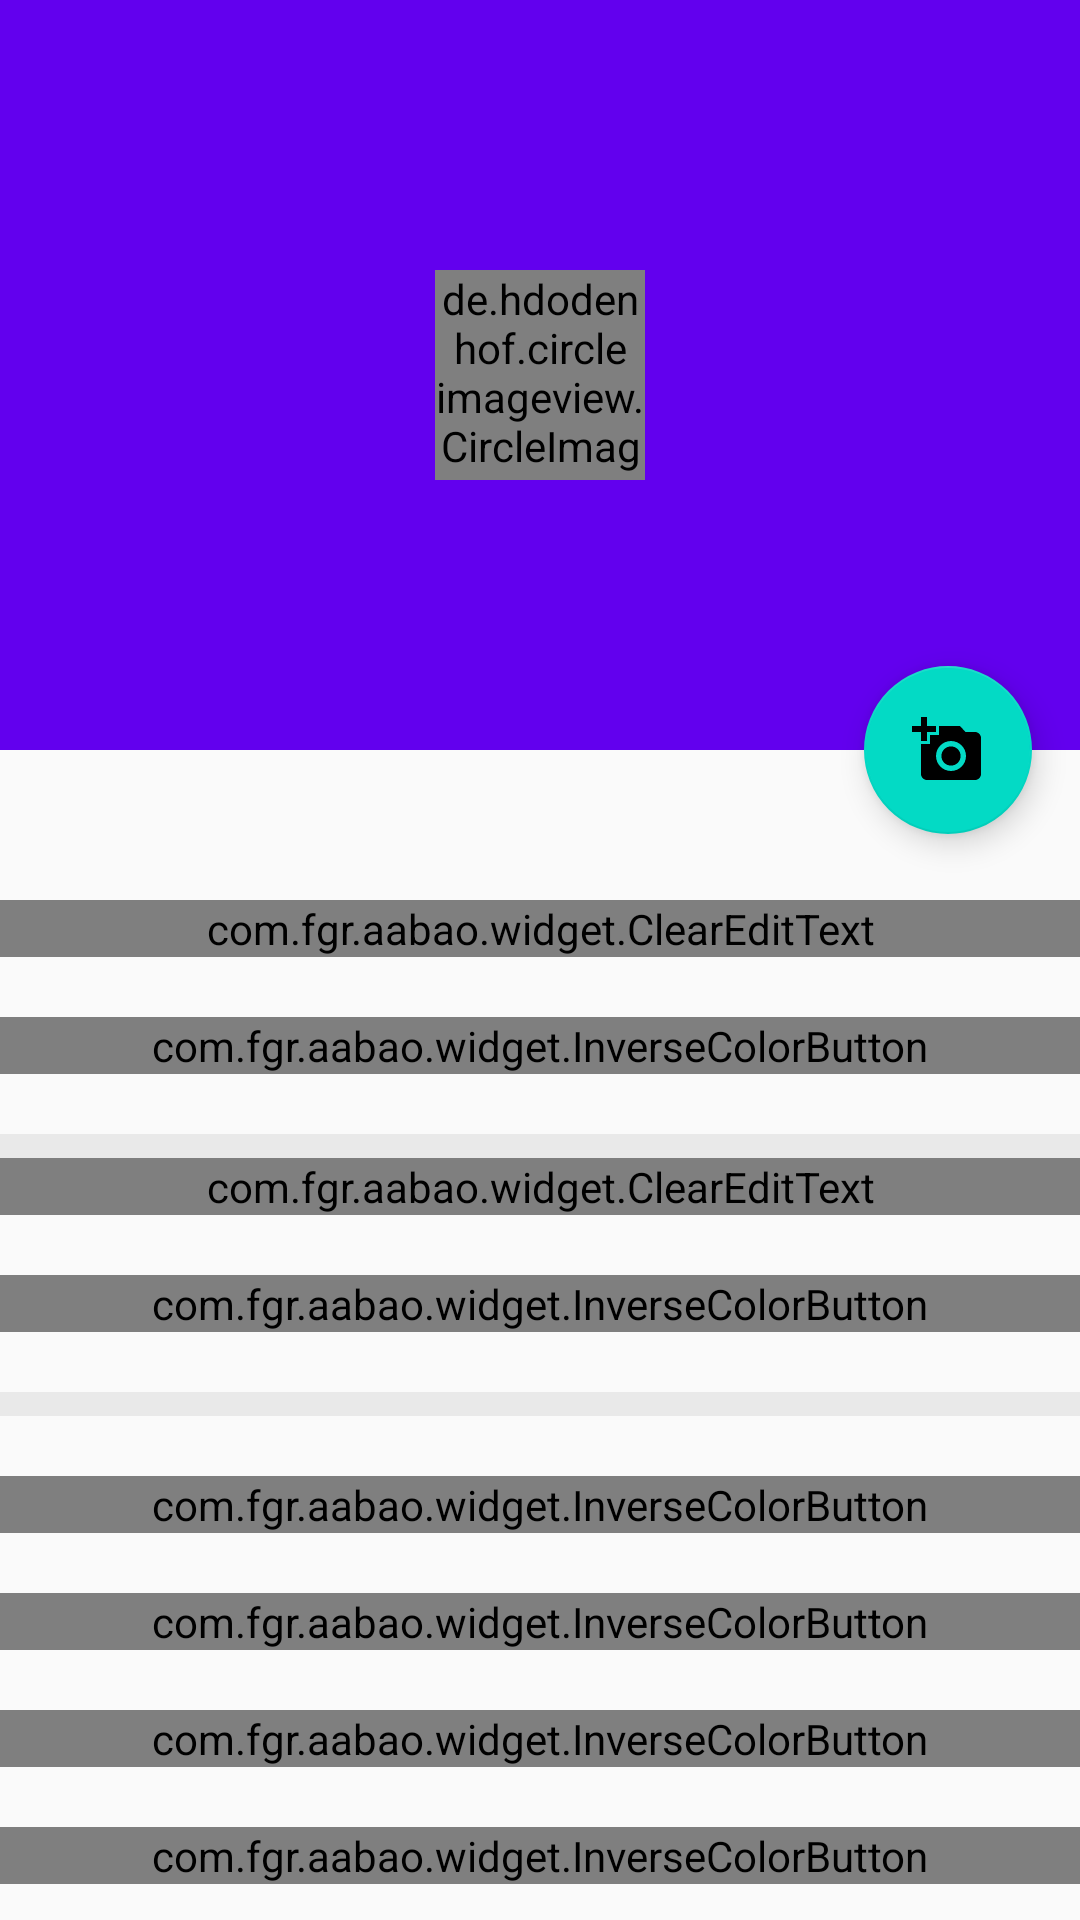

Layout XML and referenced resources for this Android screen:
<!-- AndroidManifest.xml: application theme AppTheme -->
<!-- res/layout/activity_set.xml -->
<?xml version="1.0" encoding="utf-8"?>
<android.support.design.widget.CoordinatorLayout
    xmlns:android="http://schemas.android.com/apk/res/android"
    xmlns:app="http://schemas.android.com/apk/res-auto"
    android:layout_width="match_parent"
    android:layout_height="match_parent"
    android:fitsSystemWindows="true">

    <android.support.design.widget.AppBarLayout
        android:id="@+id/appBar"
        android:layout_width="match_parent"
        android:layout_height="250dp"
        android:fitsSystemWindows="true">

        <android.support.design.widget.CollapsingToolbarLayout
            android:id="@+id/collapsing_toolbar"
            android:layout_width="match_parent"
            android:layout_height="match_parent"
            android:fitsSystemWindows="true"
            android:theme="@style/ThemeOverlay.AppCompat.Dark.ActionBar"
            app:contentScrim="?attr/colorPrimary"
            app:layout_scrollFlags="scroll|exitUntilCollapsed">

            <FrameLayout
                android:layout_width="match_parent"
                android:layout_height="match_parent">

                <ImageView
                    android:id="@+id/icon_bg"
                    android:layout_width="match_parent"
                    android:layout_height="match_parent"
                    android:fitsSystemWindows="true"
                    android:scaleType="centerCrop"
                    app:layout_collapseMode="parallax"/>

                <de.hdodenhof.circleimageview.CircleImageView
                    android:id="@+id/icon"
                    android:layout_width="70dp"
                    android:layout_height="70dp"
                    android:layout_centerInParent="true"
                    android:layout_gravity="center"/>
            </FrameLayout>


            <android.support.v7.widget.Toolbar
                android:id="@+id/toolbar"
                android:layout_width="match_parent"
                android:layout_height="?attr/actionBarSize"
                app:layout_collapseMode="pin"
                app:popupTheme="@style/ThemeOverlay.AppCompat.Light"/>
        </android.support.design.widget.CollapsingToolbarLayout>
    </android.support.design.widget.AppBarLayout>

    <android.support.v4.widget.NestedScrollView
        android:layout_width="match_parent"
        android:layout_height="match_parent"
        app:layout_behavior="@string/appbar_scrolling_view_behavior">

        <LinearLayout
            android:layout_width="match_parent"
            android:layout_height="wrap_content"
            android:orientation="vertical">

            <android.support.design.widget.TextInputLayout
                android:id="@+id/ll_set_dear"
                android:layout_width="match_parent"
                android:layout_height="wrap_content"
                android:layout_marginTop="50dp"
                android:paddingLeft="@dimen/activity_horizontal_margin"
                android:paddingRight="@dimen/activity_horizontal_margin">

                <com.fgr.aabao.widget.ClearEditText
                    android:id="@+id/et_set_dear"
                    android:layout_width="match_parent"
                    android:layout_height="wrap_content"
                    android:drawableLeft="@drawable/ic_dear"
                    android:drawablePadding="4dp"
                    android:hint="@string/string_dears"
                    android:maxLines="1"/>
            </android.support.design.widget.TextInputLayout>

            <com.fgr.aabao.widget.InverseColorButton
                android:id="@+id/btn_set_save"
                android:layout_width="match_parent"
                android:layout_height="wrap_content"
                android:layout_marginLeft="@dimen/activity_horizontal_margin"
                android:layout_marginRight="@dimen/activity_horizontal_margin"
                android:layout_marginTop="20dp"
                android:text="@string/string_save"
                android:textSize="20sp"
                app:inverseColor="#33CC33"
                app:whiteFillFirst="false"/>

            <View
                android:layout_width="match_parent"
                android:layout_height="8dp"
                android:layout_marginTop="20dp"
                android:background="#1000"/>

            <android.support.design.widget.TextInputLayout
                android:id="@+id/ll_set_mail"
                android:layout_width="match_parent"
                android:layout_height="wrap_content"
                android:paddingLeft="@dimen/activity_horizontal_margin"
                android:paddingRight="@dimen/activity_horizontal_margin">

                <com.fgr.aabao.widget.ClearEditText
                    android:id="@+id/et_set_mail"
                    android:layout_width="match_parent"
                    android:layout_height="wrap_content"
                    android:digits="@string/rule"
                    android:drawableLeft="@drawable/ic_mail"
                    android:drawablePadding="4dp"
                    android:hint="@string/string_mail"
                    android:inputType="textEmailAddress"
                    android:maxLines="1"/>
            </android.support.design.widget.TextInputLayout>

            <com.fgr.aabao.widget.InverseColorButton
                android:id="@+id/btn_set_mail"
                android:layout_width="match_parent"
                android:layout_height="wrap_content"
                android:layout_marginLeft="@dimen/activity_horizontal_margin"
                android:layout_marginRight="@dimen/activity_horizontal_margin"
                android:layout_marginTop="20dp"
                android:text="@string/string_email_edit"
                android:textSize="20sp"
                app:inverseColor="#33CC33"
                app:whiteFillFirst="false"/>

            <View
                android:layout_width="match_parent"
                android:layout_height="8dp"
                android:layout_marginTop="20dp"
                android:background="#1000"/>

            <com.fgr.aabao.widget.InverseColorButton
                android:id="@+id/btn_set_cache"
                android:layout_width="match_parent"
                android:layout_height="wrap_content"
                android:layout_marginLeft="@dimen/activity_horizontal_margin"
                android:layout_marginRight="@dimen/activity_horizontal_margin"
                android:layout_marginTop="20dp"
                android:text="@string/string_cache"
                android:textSize="20sp"
                app:inverseColor="#33CC33"
                app:whiteFillFirst="false"/>

            <com.fgr.aabao.widget.InverseColorButton
                android:id="@+id/btn_set_password"
                android:layout_width="match_parent"
                android:layout_height="wrap_content"
                android:layout_marginLeft="@dimen/activity_horizontal_margin"
                android:layout_marginRight="@dimen/activity_horizontal_margin"
                android:layout_marginTop="20dp"
                android:text="@string/string_reset_password"
                android:textSize="20sp"
                app:inverseColor="#33CC33"
                app:whiteFillFirst="false"/>

            <com.fgr.aabao.widget.InverseColorButton
                android:id="@+id/btn_set_activate"
                android:layout_width="match_parent"
                android:layout_height="wrap_content"
                android:layout_marginLeft="@dimen/activity_horizontal_margin"
                android:layout_marginRight="@dimen/activity_horizontal_margin"
                android:layout_marginTop="20dp"
                android:text="@string/string_activate"
                android:textSize="20sp"
                app:inverseColor="#33CC33"
                app:whiteFillFirst="false"/>

            <com.fgr.aabao.widget.InverseColorButton
                android:id="@+id/btn_set_quit"
                android:layout_width="match_parent"
                android:layout_height="wrap_content"
                android:layout_marginBottom="20dp"
                android:layout_marginLeft="@dimen/activity_horizontal_margin"
                android:layout_marginRight="@dimen/activity_horizontal_margin"
                android:layout_marginTop="20dp"
                android:text="@string/string_quit_user"
                android:textSize="20sp"
                app:inverseColor="#33CC33"
                app:whiteFillFirst="false"/>

        </LinearLayout>

    </android.support.v4.widget.NestedScrollView>

    <android.support.design.widget.FloatingActionButton
        android:id="@+id/floating_action"
        android:layout_width="wrap_content"
        android:layout_height="wrap_content"
        android:layout_margin="16dp"
        android:src="@drawable/ic_add_photo"
        app:layout_anchor="@id/appBar"
        app:layout_anchorGravity="bottom|end"/>
</android.support.design.widget.CoordinatorLayout>
<!-- resources referenced by this layout -->
<resources>
  <!-- drawable ic_add_photo (drawable) -->
  <vector xmlns:android="http://schemas.android.com/apk/res/android"
          android:width="24dp"
          android:height="24dp"
          android:viewportHeight="24.0"
          android:viewportWidth="24.0">
      <path
          android:fillColor="#FF000000"
          android:pathData="M3,4L3,1h2v3h3v2L5,6v3L3,9L3,6L0,6L0,4h3zM6,10L6,7h3L9,4h7l1.83,2L21,6c1.1,0 2,0.9 2,2v12c0,1.1 -0.9,2 -2,2L5,22c-1.1,0 -2,-0.9 -2,-2L3,10h3zM13,19c2.76,0 5,-2.24 5,-5s-2.24,-5 -5,-5 -5,2.24 -5,5 2.24,5 5,5zM9.8,14c0,1.77 1.43,3.2 3.2,3.2s3.2,-1.43 3.2,-3.2 -1.43,-3.2 -3.2,-3.2 -3.2,1.43 -3.2,3.2z"/>
  </vector>
  <!-- drawable ic_dear (drawable) -->
  <vector xmlns:android="http://schemas.android.com/apk/res/android"
          android:width="24dp"
          android:height="24dp"
          android:viewportHeight="24.0"
          android:viewportWidth="24.0">
      <path
          android:fillColor="#88000000"
          android:pathData="M9,11.75c-0.69,0 -1.25,0.56 -1.25,1.25s0.56,1.25 1.25,1.25 1.25,-0.56 1.25,-1.25 -0.56,-1.25 -1.25,-1.25zM15,11.75c-0.69,0 -1.25,0.56 -1.25,1.25s0.56,1.25 1.25,1.25 1.25,-0.56 1.25,-1.25 -0.56,-1.25 -1.25,-1.25zM12,2C6.48,2 2,6.48 2,12s4.48,10 10,10 10,-4.48 10,-10S17.52,2 12,2zM12,20c-4.41,0 -8,-3.59 -8,-8 0,-0.29 0.02,-0.58 0.05,-0.86 2.36,-1.05 4.23,-2.98 5.21,-5.37C11.07,8.33 14.05,10 17.42,10c0.78,0 1.53,-0.09 2.25,-0.26 0.21,0.71 0.33,1.47 0.33,2.26 0,4.41 -3.59,8 -8,8z"/>
  </vector>
  <!-- drawable ic_mail (drawable) -->
  <vector xmlns:android="http://schemas.android.com/apk/res/android"
          android:width="24dp"
          android:height="24dp"
          android:viewportHeight="24.0"
          android:viewportWidth="24.0">
      <path
          android:fillColor="#88000000"
          android:pathData="M20,4L4,4c-1.1,0 -1.99,0.9 -1.99,2L2,18c0,1.1 0.9,2 2,2h16c1.1,0 2,-0.9 2,-2L22,6c0,-1.1 -0.9,-2 -2,-2zM20,18L4,18L4,8l8,5 8,-5v10zM12,11L4,6h16l-8,5z"/>
  </vector>
  <string name="rule">0123456789qwertyuiopasdfghjklzxcvbnmqwertyuiopasdfghjklzxcvbnm._@</string>
  <string name="string_activate">邮箱激活</string>
  <string name="string_cache">清理缓存</string>
  <string name="string_dears">昵称</string>
  <string name="string_email_edit">更换邮箱</string>
  <string name="string_mail">邮箱“xxx@163.com”</string>
  <string name="string_quit_user">退出账号</string>
  <string name="string_reset_password">密码重置</string>
  <string name="string_save">保存</string>
  <style name="AppTheme" parent="Theme.AppCompat.Light.NoActionBar">
          
          <item name="colorPrimary">@color/colorPrimary</item>
          <item name="colorPrimaryDark">@color/colorPrimaryDark</item>
          <item name="colorAccent">@color/colorAccent</item>
      </style>
  <!-- not gathered from this repository: default colours our renderer supplied (Android Studio template values) -->
  <color name="colorPrimary">#FF6200EE</color>
  <color name="colorPrimaryDark">#FF3700B3</color>
  <color name="colorAccent">#FF03DAC5</color>
</resources>
